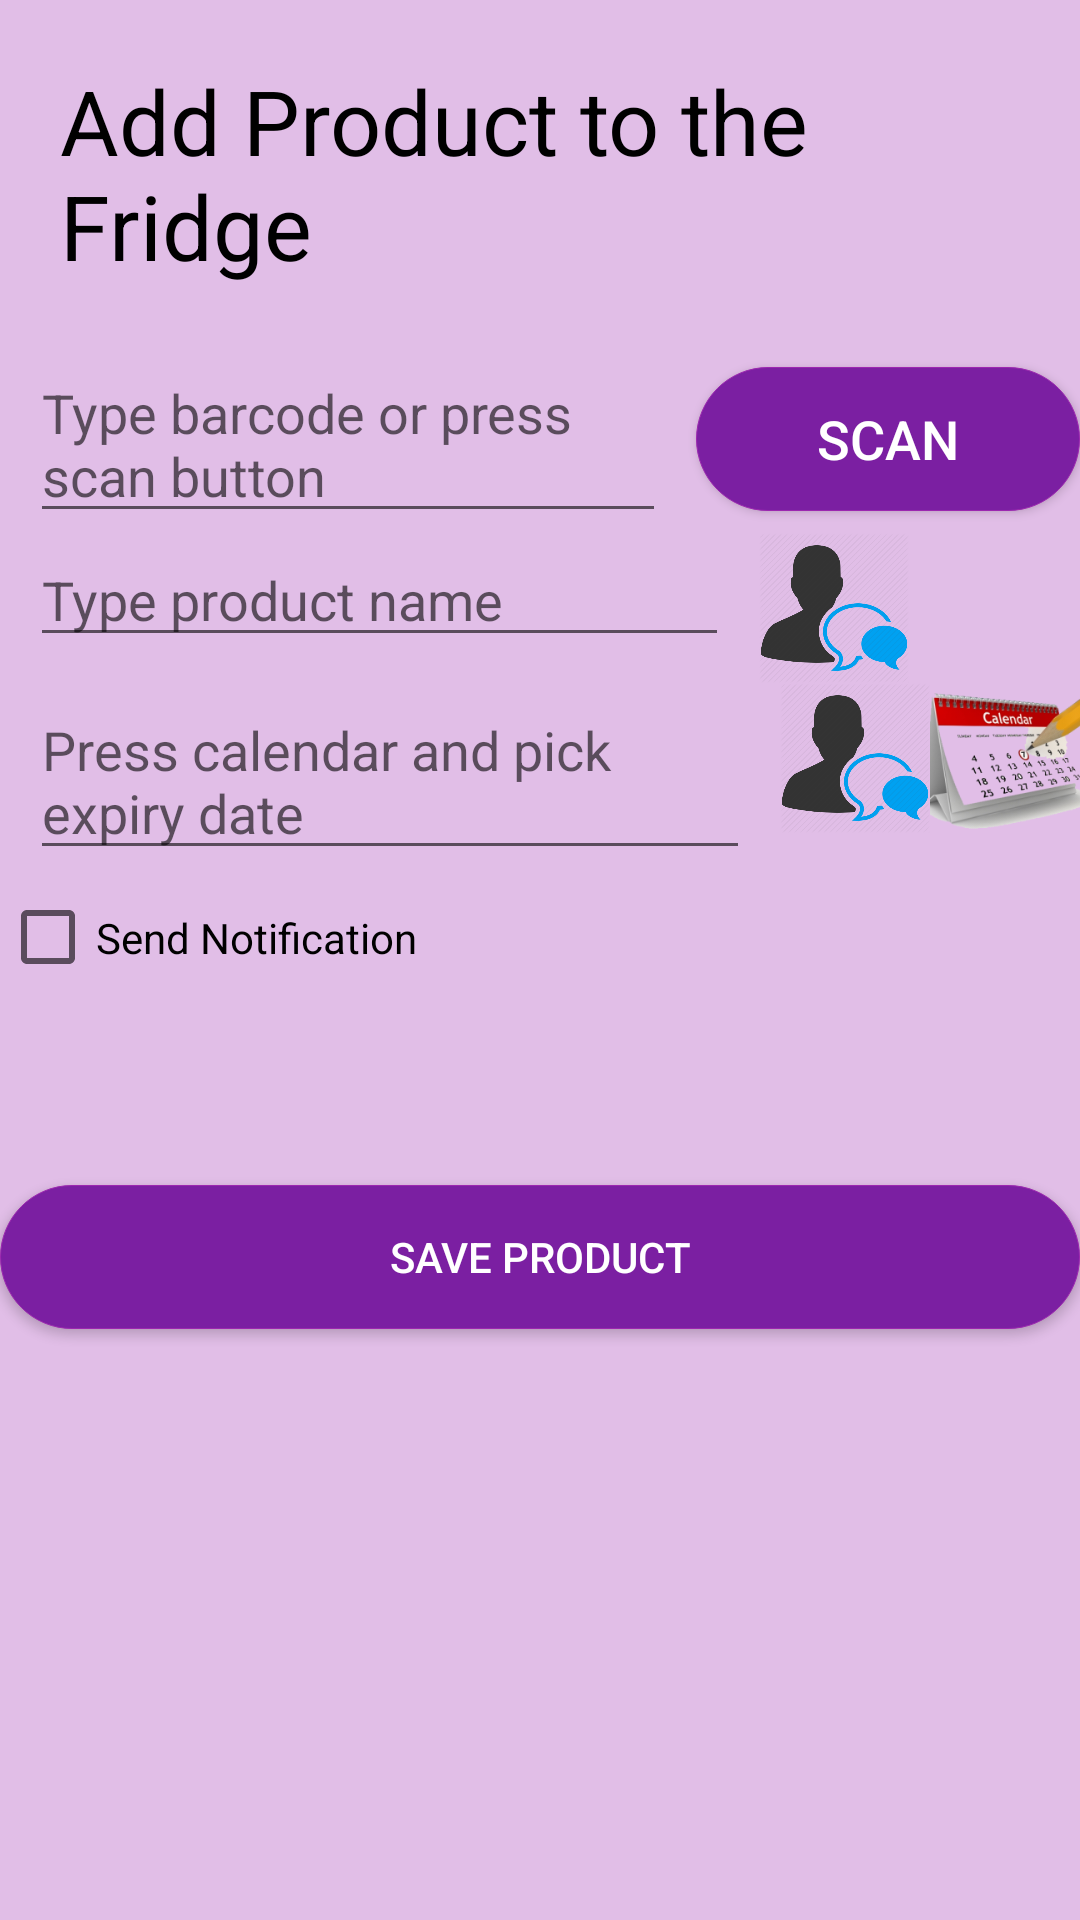

This screen was rendered from an Android layout file. Write that file and the resources it references.
<!-- AndroidManifest.xml: application theme AppTheme -->
<!-- res/layout/activity_add_the_product.xml -->
<?xml version="1.0" encoding="utf-8"?>
<LinearLayout xmlns:android="http://schemas.android.com/apk/res/android"
    xmlns:tools="http://schemas.android.com/tools"
    android:id="@+id/container"
    android:layout_width="match_parent"
    android:layout_height="match_parent"
    android:paddingBottom="@dimen/activity_vertical_margin"
    android:background="@color/colorPrimaryLight"
    android:orientation="vertical"
    tools:context="com.example.android.smartfridgeapp.AddTheProduct">

    <TextView
        android:id ="@+id/textView1"
        android:layout_width="wrap_content"
        android:layout_height="wrap_content"
        android:layout_gravity="center|top"
        android:layout_margin="20dp"
        android:text="@string/add_product_header"
        android:textColor="#000000"
        android:textSize="30dp"
        android:layout_marginBottom="30dp" />

    <LinearLayout
        android:orientation="horizontal"
        android:layout_width="match_parent"
        android:layout_height="wrap_content">

        <EditText
            android:layout_width="0dp"
            android:layout_weight="1.66"
            android:layout_height="wrap_content"
            android:id="@+id/productBarCode"
            android:layout_marginLeft="10dp"
            android:hint="@string/hint_barcode"
            android:layout_marginRight="10dp" />

        <Button
            android:layout_width="0dp"
            android:layout_weight="1"
            android:id="@+id/scannerButton"
            android:background="@drawable/buttons"
            android:layout_height="wrap_content"
            android:layout_gravity="center"
            android:gravity="center"
            android:onClick="scanBarCode"
            android:text="@string/btn_scan"
            android:textSize="18dp"
            android:textColor="#ffffff" />
    </LinearLayout>
    <LinearLayout
        android:orientation="horizontal"
        android:layout_width="match_parent"
        android:layout_height="wrap_content">
    <EditText
        android:layout_width="233dp"
        android:layout_height="wrap_content"
        android:id="@+id/productName"
        android:hint="@string/hint_productname"
        android:layout_marginRight="10dp"
        android:layout_marginLeft="10dp"/>

        <ImageView
            android:layout_width="50dp"
            android:layout_height="50dp"
            android:id="@+id/voiceIcon1"
            android:src="@drawable/voice"
            android:clickable="true"
            android:onClick="productVoice" />

    </LinearLayout>

    <LinearLayout
        android:orientation="horizontal"
        android:layout_width="match_parent"
        android:layout_height="wrap_content">

        <EditText
            android:layout_width="0dp"
            android:layout_weight="1.83"
            android:layout_height="wrap_content"
            android:id="@+id/expiryDate"
            android:layout_marginLeft="10dp"
            android:hint="@string/hint_expiry_date"
            android:layout_marginRight="10dp" />

        <ImageView
            android:layout_width="50dp"
            android:layout_height="50dp"
            android:id="@+id/voiceIcon2"
            android:src="@drawable/voice"
            android:clickable="true"
            android:onClick="calendarVoice" />
        <ImageView
            android:layout_width="50dp"
            android:layout_height="50dp"
            android:id="@+id/calendar"
            android:src="@drawable/calendar"
            android:onClick="calendarButton"
            android:clickable="true" />
    </LinearLayout>

    <CheckBox
        android:layout_width="wrap_content"
        android:layout_height="45dp"
        android:text="Send Notification"
        android:id="@+id/checkBox"
        android:checked="false"
        android:background="@color/colorPrimaryLight" />

    <Button
        android:layout_width="match_parent"
        android:layout_height="wrap_content"
        android:id="@+id/saveProduct"
        android:background="@drawable/buttons"
        android:layout_gravity="center_horizontal"
        android:layout_marginTop="60dp"
        android:text="@string/btn_save_product"
        android:onClick="saveProduct"
        android:textColor="#ffffff" />

</LinearLayout>
<!-- resources referenced by this layout -->
<resources>
  <color name="colorPrimaryLight">#e1bee7</color>
  <!-- drawable buttons (drawable) -->
  <?xml version="1.0" encoding="utf-8"?>
  <shape xmlns:android="http://schemas.android.com/apk/res/android"
      android:shape="rectangle">
  
      <solid android:color="@color/colorPrimaryDark"
        />
  
  
      <corners android:radius="200dp"/>
  
  <stroke
      android:width="0.6px"
      android:color="@color/colorPrimary"
     />
  
  </shape>
  <!-- drawable calendar: png bitmap (drawable, 39922 bytes) -->
  <!-- drawable voice: png bitmap (drawable, 24386 bytes) -->
  <string name="add_product_header">Add Product to the Fridge</string>
  <string name="btn_save_product">Save Product</string>
  <string name="btn_scan">Scan</string>
  <string name="hint_barcode">Type barcode or press scan button</string>
  <string name="hint_expiry_date">Press calendar and pick expiry date</string>
  <string name="hint_productname">Type product name</string>
  <style name="AppTheme" parent="Theme.AppCompat.Light.DarkActionBar">
          
          <item name="colorPrimary">@color/colorPrimary</item>
          <item name="colorPrimaryDark">@color/colorPrimaryDark</item>
          <item name="colorAccent">@color/colorAccent</item>
      </style>
  <color name="colorPrimaryDark">#7b1fa2</color>
  <color name="colorPrimary">#9C27B0</color>
  <color name="colorAccent">#CDDC39</color>
</resources>
